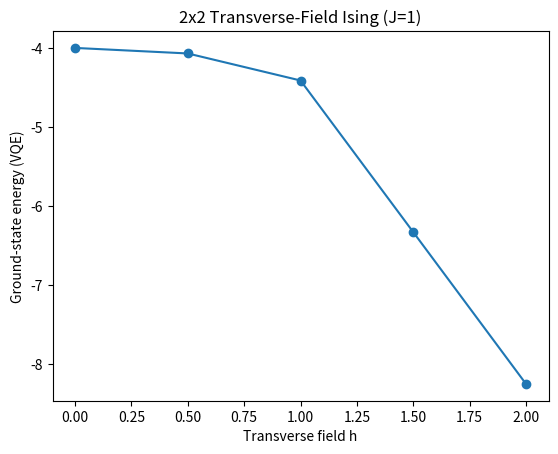

Source code (Python):
import numpy as np

# Define 1-qubit Pauli matrices
I = np.array([[1,0],[0,1]], dtype=complex)
X = np.array([[0,1],[1,0]], dtype=complex)
Y = np.array([[0,-1j],[1j,0]], dtype=complex)
Z = np.array([[1,0],[0,-1]], dtype=complex)

def get_neighbors(L):
    """List of nearest-neighbor pairs (i,j) for an LxL square lattice (open boundaries)."""
    neighbors = []
    for i in range(L):
        for j in range(L):
            idx = i*L + j
            if j < L-1:
                neighbors.append((idx, idx+1))
            if i < L-1:
                neighbors.append((idx, idx+L))
    return neighbors

def build_ising_hamiltonian(L, J, h):
    """Construct the 2^N x 2^N transverse-field Ising Hamiltonian for LxL spins."""
    N = L*L
    dim = 2**N
    H = np.zeros((dim, dim), dtype=complex)
    for (i,j) in get_neighbors(L):
        # Build tensor-product for -J * Z_i Z_j
        ops = [Z if k==i or k==j else I for k in range(N)]
        term = ops[0]
        for op in ops[1:]:
            term = np.kron(term, op)
        H += -J * term
    for i in range(N):
        # -h * X_i term
        ops = [X if k==i else I for k in range(N)]
        term = ops[0]
        for op in ops[1:]:
            term = np.kron(term, op)
        H += -h * term
    return H

def build_heisenberg_hamiltonian(L, J):
    """Construct the 2^N x 2^N isotropic Heisenberg Hamiltonian for LxL spins."""
    N = L*L
    dim = 2**N
    H = np.zeros((dim, dim), dtype=complex)
    for (i,j) in get_neighbors(L):
        # Add J*(X_iX_j + Y_iY_j + Z_iZ_j)
        for P in (X, Y, Z):
            ops = [P if k==i or k==j else I for k in range(N)]
            term = ops[0]
            for op in ops[1:]:
                term = np.kron(term, op)
            H += J * term
    return H

def apply_RY(state, qubit, theta):
    """Apply a single-qubit RY(theta) rotation on the specified qubit of the state."""
    N = int(np.log2(len(state)))
    new_state = np.zeros_like(state, dtype=complex)
    cos = np.cos(theta/2); sin = np.sin(theta/2)
    # Loop over basis states in binary; if qubit bit is 0, mix with its partner state
    for b in range(len(state)):
        if ((b >> qubit) & 1) == 0:
            partner = b | (1 << qubit)     # flip that qubit bit
            new_state[b]     += cos * state[b] - sin * state[partner]
            new_state[partner] += sin * state[b] + cos * state[partner]
    return new_state

def apply_CNOT(state, control, target):
    """Apply a CNOT gate (control -> target) on the specified qubits of the state."""
    new_state = np.zeros_like(state, dtype=complex)
    for b in range(len(state)):
        # If control bit is 1, flip the target bit
        if ((b >> control) & 1) == 1:
            b_new = b ^ (1 << target)
        else:
            b_new = b
        new_state[b_new] += state[b]
    return new_state

def ansatz_state(params, L):
    """Construct the variational ansatz state for parameters `params` on an LxL lattice."""
    N = L*L
    psi = np.zeros(2**N, dtype=complex)
    psi[0] = 1.0     # start in |00...0>
    # Apply RY on each qubit with corresponding parameter
    for i, theta in enumerate(params):
        psi = apply_RY(psi, i, theta)
    # Apply CNOT entanglers on each neighbor pair
    for (i,j) in get_neighbors(L):
        psi = apply_CNOT(psi, i, j)
    return psi

import scipy.optimize as opt

def energy_expectation(params, H, L):
    """Compute expectation <psi(params)|H|psi(params)> for Hamiltonian H."""
    psi = ansatz_state(params, L)
    # <psi|H|psi> using complex conjugate transpose
    return np.vdot(psi, H.dot(psi)).real

# Example: find ground energy of 2x2 transverse Ising (J=1.0, h=0.5)
L = 2
J = 1.0
h = 0.5
H_ising = build_ising_hamiltonian(L, J, h)
# Initial random parameters
np.random.seed(0)
init_params = 0.1 * np.random.randn(L*L)
# Optimize parameters to minimize energy
result = opt.minimize(lambda th: energy_expectation(th, H_ising, L),
                      init_params, method='COBYLA')
estimated_energy = result.fun



import matplotlib.pyplot as plt

# Example: Vary h for 2x2 Ising, J=1.0
hs = np.linspace(0.0, 2.0, 5)
energies_vqe = []
for h_val in hs:
    H2 = build_ising_hamiltonian(2, 1.0, h_val)
    res = opt.minimize(lambda th: energy_expectation(th, H2, 2),
                       init_params, method='COBYLA')
    energies_vqe.append(res.fun)

plt.plot(hs, energies_vqe, marker='o')
plt.xlabel('Transverse field h')
plt.ylabel('Ground-state energy (VQE)')
plt.title('2x2 Transverse-Field Ising (J=1)')
plt.show()
